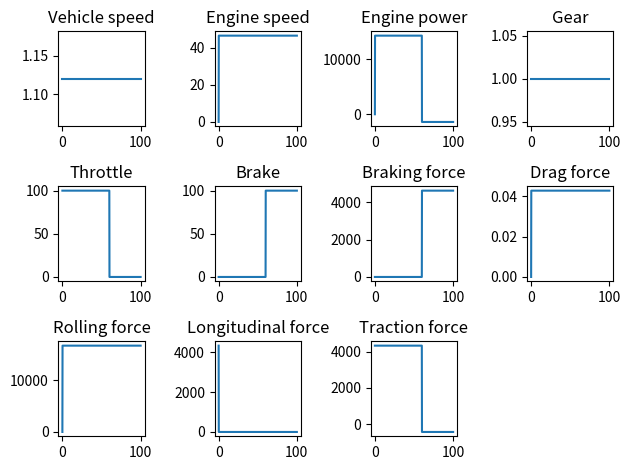

Here is the Python script that generated this plot:
import configparser
import argparse
import math
import numpy as np
import matplotlib.pyplot as plt
import logging
import sys

logging.basicConfig(level=logging.INFO, format='%(levelname)s:%(message)s')


class VehicleDynamicModel3dof():

    def __init__(self, params=None) -> None:

        self.simulation_step = None

        config = configparser.ConfigParser()

        if params is None:
            logging.warning("No parameter file. Using default values.")
        else:
            config.read(params)

        # Vehicle parameters
        self.wheel_base = config.getfloat("vehicle", "wheelbase", fallback=2.5)
        self.vehicle_mass = config.getfloat("vehicle", "mass", fallback=1390)
        self.vehicle_front_area = config.getfloat(
            "vehicle", "frontArea", fallback=2.4)
        self.vehicle_drag_coef = config.getfloat(
            "vehicle", "dragCoeficient", fallback=0.3)

        # Engine parameters
        self.engine_speed_min = config.getfloat(
            "engine", "engineSpeedMin", fallback=900)
        self.engine_speed_max = config.getfloat(
            "engine", "engineSpeedMax", fallback=6000)
        self.engine_max_torque_speed = config.getfloat(
            "engine", "maxTorqueEngineSpeed", fallback=3500)
        self.engine_max_power_speed = config.getfloat(
            "engine", "maxPowerEngineSpeed", fallback=6000)
        self.engine_torque_curve = list(map(float, config.get(
            "engine", "torqueAxis", fallback="306 385 439 450 450 367").split()))
        self.engine_speed_curve = list(map(float, config.get(
            "engine", "engineSpeedAxis", fallback="900 2020 2990 3500 5000 6500").split()))
        self.engine_power_curve = np.multiply(
            self.engine_torque_curve, self.engine_speed_curve) * np.pi / 30
        self.engine_braking_torque_curve = list(map(float, config.get(
            "engine", "brakingTorqueAxis", fallback="30 40 48 45 30 20").split()))

        # Steering parameters
        self.steering_ratio = config.getfloat(
            "steering", "steeringRatio", fallback=14)
        self.steering_wheel_angle_max = config.getfloat(
            "steering", "maxWheelAngle", fallback=32)

        # Transmission parameters
        self.transmission_gears_number = config.getint(
            "transmission", "gears", fallback=6)
        self.transmission_gear_ratios = list(map(float, config.get(
            "transmission", "gearRatios", fallback="4.71 3.14 2.11 1.67 1.29 1.00").split()))
        self.transmission_final_drive_ratio = config.getfloat(
            "transmission", "finalDriveRatio", fallback=3)
        self.transmission_driveline_efficiency = config.getfloat(
            "transmission", "driveLineEfficiency", fallback=0.9)

        # Tire parameters
        self.tire_wheel_radius = config.getfloat(
            "tire", "wheelRadius", fallback=0.9)
        self.tire_dynamic_wheel_radius = self.tire_wheel_radius * 0.98

        # Environment parameters
        self.env_air_density = config.getfloat(
            "environment", "airDensity", fallback=1.225)
        self.env_road_load_coef = config.getfloat(
            "environment", "roadLoadCoeficient", fallback=1.225)
        self.env_gravity_acceleration = config.getfloat(
            "environment", "gravityAcceleration", fallback=9.81)

        # Brakes parameters
        self.brakes_front_pads_count = config.getfloat(
            "brakes", "frontPads", fallback=2)
        self.brakes_rear_pads_count = config.getfloat(
            "brakes", "rearPads", fallback=2)
        self.brakes_static_friction = config.getfloat(
            "brakes", "staticFriction", fallback=0.92)
        self.brakes_dynamic_friction = config.getfloat(
            "brakes", "dynamicFriction", fallback=0.9)
        self.brake_piston_diameter = config.getfloat(
            "brake", "pistonDiameter", fallback=0.02)
        self.brake_pad_position_radius = config.getfloat(
            "brake", "padPositionRadius", fallback=0.15)
        self.brake_position_curve = list(map(float, config.get(
            "brake", "brakePositionPct", fallback="0 5 30 50 70 100").split()))
        self.brake_pressure_position_curve = list(map(float, config.get(
            "brake", "brakePositionPressure", fallback="0 0 15e5 30e5 50e5 60e5").split()))

        self.x = 0
        self.y = 0
        self.slope = 0

        # Vehicle variables
        self._vehicle_speed = 0
        self._vehicle_acceleration = 0
        self._wheel_speed = 0

        self._traction_force = 0
        self._longitudinal_force = 0

        # Engine variables
        self._engine_speed = 0
        self._engine_torque = 0
        self._throttle = 0

        # Transmission variables
        self._selected_gear = 1

        # Environment
        self._drag_force = 0
        self._rolling_force = 0
        self._slope_force = 0

        # Steering variables
        self.theta = 0
        self.wheel_angle = 0

        # Braking variables
        self._braking_torque = 0
        self._braking_force = 0
        self._brake_pedal = 0

    # Vehicle properties

    @property
    def vehicle_speed_mps(self):
        return self._vehicle_speed

    @property
    def vehicle_speed_kmph(self):
        return self._vehicle_speed * 3.6

    @property
    def acceleration_mps2(self):
        return self._vehicle_acceleration

    # Engine properties
    @property
    def throttle_pedal(self):
        return self._throttle * 100

    @throttle_pedal.setter
    def throttle_pedal(self, position_pct):
        if position_pct < 0 or position_pct > 100:
            raise ValueError()
        else:
            self._throttle = position_pct / 100.

    @property
    def engine_torque_nm(self):
        return self._engine_torque

    @property
    def engine_power_kw(self):
        return self._engine_torque * self._engine_speed

    @property
    def engine_speed_rpm(self):
        return self._engine_speed

    # Braking properties
    @property
    def brake_pedal(self):
        return self._brake_pedal * 100

    @brake_pedal.setter
    def brake_pedal(self, position_pct):
        self._brake_pedal = position_pct / 100.0

    @property
    def braking_torque(self):
        return self._brake_torque

    @property
    def braking_force(self):
        return self._braking_force

    # Transmission
    @property
    def gear(self):
        return self._selected_gear

    # Environment
    @property
    def drag_force(self):
        return self._drag_force

    @property
    def rolling_force(self):
        return self._rolling_force

    @property
    def slope_force(self):
        return self._slope_force

    def set_position(self, x=0, y=0, theta=0, wheel_angle=0) -> None:

        self.x = x
        self.y = y
        self.theta = theta
        self.wheel_angle = wheel_angle
        self._vehicle_speed = 0

    def steering(self, speed, wheel_angle_speed, dt):

        self.wheel_angle = self.wheel_angle + wheel_angle_speed * dt

        if self.wheel_angle > 0:
            self.wheel_angle = min(
                self.wheel_angle, self.steering_wheel_angle_max)
        else:
            self.wheel_angle = max(
                self.wheel_angle, -self.steering_wheel_angle_max)

        dx = speed * math.cos(self.theta)
        dy = speed * math.sin(self.theta)
        dtheta = speed * math.tan(self.wheel_angle) / self.wheel_base

        self.x = self.x + dx * dt
        self.y = self.y + dy * dt
        self.theta = self.theta + dtheta * dt

        return self.x, self.y, self.theta

    def _brake_model(self, brake_position) -> float:
        """
        Calculates braking force from brake pedal position.
        @brake_position:
        @return: Braking force
        """
        brake_pressure = np.interp(
            brake_position * 100.0, self.brake_position_curve, self.brake_pressure_position_curve) * 2

        if self._wheel_speed != 0:
            braking_torque_front_dynamic = self.brakes_dynamic_friction * brake_pressure * math.pi * self.brake_piston_diameter * \
                self.brake_piston_diameter * self.brake_pad_position_radius * \
                self.brakes_front_pads_count / 4
            braking_torque_rear_dynamic = self.brakes_dynamic_friction * brake_pressure * math.pi * self.brake_piston_diameter * \
                self.brake_piston_diameter * self.brake_pad_position_radius * \
                self.brakes_rear_pads_count / 4
            self._braking_torque = 2 * braking_torque_front_dynamic + \
                2 * braking_torque_rear_dynamic
        else:
            braking_torque_front_static = self.brakes_static_friction * brake_pressure * math.pi * self.brake_piston_diameter * \
                self.brake_piston_diameter * self.brake_pad_position_radius * \
                self.brakes_front_pads_count / 4

            braking_torque_rear_static = self.brakes_static_friction * brake_pressure * math.pi * self.brake_piston_diameter * \
                self.brake_piston_diameter * self.brake_pad_position_radius * \
                self.brakes_rear_pads_count / 4
            self._braking_torque = 2 * braking_torque_front_static + \
                2 * braking_torque_rear_static

        self._braking_force = self._braking_torque / self.tire_dynamic_wheel_radius
        return self._braking_force

    def _engine_model(self, speed: float) -> float:
        """
        Model of the engine.
        @speed: Engine speed
        @return: Engine torque
        """
        self._engine_speed = np.clip(
            speed, self.engine_speed_min, self.engine_speed_max)

        if self._throttle == 0:
            self._engine_torque = - np.interp(
                self._engine_speed, self.engine_speed_curve, self.engine_braking_torque_curve)
        else:
            self._engine_torque = np.interp(
                self._engine_speed, self.engine_speed_curve, self.engine_torque_curve) * self._throttle
        return self._engine_torque

    def _transmission_model(self, engine_torque: float, transmission_speed: float) -> tuple[float, float]:
        """Transmission model
        @engine_torque: Engine torque [Nm]
        @transmission_speed: Transmission speed [rad/s]
        return: tuple(transmission torque, engine speed [rpm])"""
        gear_ratio = self.transmission_gear_ratios[self._shifter_model(
            self._engine_speed) - 1]
        transmission_torque = engine_torque * \
            self.transmission_driveline_efficiency * \
            gear_ratio * self.transmission_final_drive_ratio

        engine_speed = gear_ratio * transmission_speed * \
            30 / math.pi * self.transmission_final_drive_ratio

        return transmission_torque, engine_speed

    def _shifter_model(self, engine_speed: float) -> int:
        """Shifter model. Shifter shifts up when engine speed reaches maximum power and shifts down when engine speed
        is bellow maximum torque speed.
        @engine_speed: Engine speed
        @return: Gear number
        """

        # Upshift
        if engine_speed >= self.engine_max_power_speed and self._selected_gear < self.transmission_gears_number:
            self._selected_gear += 1
        # Downshift
        elif engine_speed <= self.engine_max_torque_speed and self._selected_gear > 1:
            self._selected_gear -= 1

        return self._selected_gear

    def _vehicle_model(self, wheel_torque: float) -> float:
        """Vehicle model
        @wheel_torque: Torque on the wheels/transmission.
        @return: wheel speed [rad/s]
        """
        self._traction_force = wheel_torque / self.tire_wheel_radius
        self._braking_force = self._brake_model(self._brake_pedal)
        self._slope_force = self.vehicle_mass * \
            self.env_gravity_acceleration * math.sin(self.slope)

        if abs(self._vehicle_speed > 0.1):
            self._rolling_force = self.vehicle_mass * self.env_gravity_acceleration * \
                self.env_road_load_coef * math.cos(self.slope)
        else:
            self._rolling_force = 0

        self._drag_force = 0.5 * self.env_air_density * self.vehicle_drag_coef * \
            self.vehicle_front_area * \
            abs(self._vehicle_speed) * self._vehicle_speed

        traction_limit = self.vehicle_mass * self.env_gravity_acceleration * 1.1 * 0.5

        if self._vehicle_speed >= 2:
            self._longitudinal_force = self._traction_force - self._slope_force - \
                self._rolling_force - self._drag_force - self._braking_force
        elif self._vehicle_speed >= 0:
            self._longitudinal_force = self._traction_force - self._slope_force - \
                self._rolling_force - self._drag_force - min(self._braking_force, self._traction_force - self._slope_force - \
                self._rolling_force - self._drag_force)
        else:
            self._longitudinal_force = self._traction_force - self._slope_force + \
                self._rolling_force + self._drag_force + self._braking_force

        self._vehicle_acceleration = self._longitudinal_force / self.vehicle_mass
        self._vehicle_speed = self._vehicle_speed + \
            self._vehicle_acceleration * self.simulation_step

        wheel_speed = self._vehicle_speed / self.tire_wheel_radius
        return wheel_speed

    def update(self, dt):

        self.simulation_step = dt
        self.engine_torque = self._engine_model(self._engine_speed)
        self.transmission_torque, self._engine_speed = self._transmission_model(
            self.engine_torque, self._wheel_speed)
        self._wheel_speed = self._vehicle_model(self.transmission_torque)

    def plot_vehicle_telemetry(self, parameters: str) -> None:

        parameters = set(parameters)
        plot_number = 5  # len(parameters)

        if plot_number == 0:
            return

        plot_rows = math.floor(math.sqrt(plot_number))
        plot_cols = math.ceil(plot_number / plot_rows)
        plot_pos = 1

        plt.figure("Vehicle telemetry")

        plt.subplot(plot_rows, plot_cols, plot_pos)
        plt.bar(["Vehicle speed"], self.vehicle_speed_kmph, color="red")
        plt.ylim((0, 250))
        plot_pos += 1

        plt.subplot(plot_rows, plot_cols, plot_pos)
        plt.bar(["Gear"], self.gear, color="green")
        plt.ylim((0, 6))
        plot_pos += 1

        plt.pause(0.1)

    def plot_vehicle_parameters(self, parameters_to_show: str) -> None:

        parameters_to_show = set(parameters_to_show)
        plot_numbers = {"e": 3, "b": 1, "t": 1, "o": 1}

        plot_number = sum(
            plot_numbers[key] for key in plot_numbers if key in parameters_to_show)

        if plot_number == 0:
            return

        plot_rows = math.floor(math.sqrt(plot_number))
        plot_cols = math.ceil(plot_number / plot_rows)
        plot_pos = 1

        plt.figure("Vehicle parameters")
        # Engine
        if "e" in parameters_to_show:
            plt.subplot(plot_rows, plot_cols, plot_pos)
            plt.title("Engine power curve")
            plt.xlabel("Engine speed [1/min]")
            plt.ylabel("Engine power [kW]")
            plt.plot(self.engine_speed_curve, self.engine_power_curve / 1e3)
            plt.axvline(self.engine_max_power_speed, color="r", linestyle=":")
            plt.axvspan(self.engine_speed_min,
                        self.engine_speed_max, color="g", alpha=0.2)
            plot_pos += 1

            plt.subplot(plot_rows, plot_cols, plot_pos)
            plt.title("Engine torque curve")
            plt.xlabel("Engine speed [1/min]")
            plt.ylabel("Engine torque [Nm]")
            plt.plot(self.engine_speed_curve, self.engine_torque_curve)
            plt.axvline(self.engine_max_torque_speed, color="r", ls=":")
            plot_pos += 1

            plt.subplot(plot_rows, plot_cols, plot_pos)
            plt.title("Engine braking curve")
            plt.xlabel("Engine speed [1/min]")
            plt.ylabel("Engine braking torque [Nm]")
            plt.plot(self.engine_speed_curve, self.engine_braking_torque_curve)
            plot_pos += 1

        # Braking
        if "b" in parameters_to_show:
            plt.subplot(plot_rows, plot_cols, plot_pos)
            plt.title("Braking")
            plt.xlabel("Brake pedal position [%]")
            plt.ylabel("Brakes pressure [Pa]")
            plt.plot(self.brake_position_curve,
                     self.brake_pressure_position_curve)
            plot_pos += 1
        # Transmission
        if "t" in parameters_to_show:
            plt.subplot(plot_rows, plot_cols, plot_pos)
            plt.title("Gear ratios")
            plt.xlabel("Gear index [-]")
            plt.ylabel("Gear ratio [-]")
            plt.bar(range(1, self.transmission_gears_number + 1),
                    self.transmission_gear_ratios)
            plot_pos += 1

        plt.tight_layout()
        plt.show()


def main():

    vehicle = VehicleDynamicModel3dof("vehicle/mazda.ini")
    interval = np.linspace(0, 100, 1001)

    vehicle_speed = list()
    engine_speed = list()
    engine_power = list()
    gear = list()
    throttle = list()
    brake = list()
    braking_force = list()
    drag_force = list()
    rolling_force = list()
    longitudinal_force = list()
    traction_force = list()

    vehicle.throttle_pedal = 100
    vehicle.brake_pedal = 0

    for t in interval:

        if t > 20:
            # vehicle.throttle_pedal = 0
            pass
        if t > 40:
            #vehicle.throttle_pedal = 50
            pass
        if t > 60:
            vehicle.throttle_pedal = 0
            vehicle.brake_pedal = 100
        if t > 80:
            vehicle.brake_pedal = 100

        vehicle.update(0.1)
        vehicle_speed.append(vehicle.vehicle_speed_kmph)
        engine_speed.append(vehicle.engine_speed_rpm)
        engine_power.append(vehicle.engine_power_kw)
        throttle.append(vehicle.throttle_pedal)
        brake.append(vehicle.brake_pedal)
        gear.append(vehicle.gear)
        braking_force.append(vehicle.braking_force)
        drag_force.append(vehicle.drag_force)
        rolling_force.append(vehicle.rolling_force)
        longitudinal_force.append(vehicle._longitudinal_force)
        traction_force.append(vehicle._traction_force)

    plot_row = 3
    plot_col = 4

    plt.figure("Vehicle")
    plt.subplot(plot_row, plot_col, 1)
    plt.title("Vehicle speed")
    plt.plot(interval, vehicle_speed)

    plt.subplot(plot_row, plot_col, 2)
    plt.title("Engine speed")
    plt.plot(interval, engine_speed)

    plt.subplot(plot_row, plot_col, 3)
    plt.title("Engine power")
    plt.plot(interval, engine_power)

    plt.subplot(plot_row, plot_col, 4)
    plt.title("Gear")
    plt.plot(interval, gear)

    plt.subplot(plot_row, plot_col, 5)
    plt.title("Throttle")
    plt.plot(interval, throttle)

    plt.subplot(plot_row, plot_col, 6)
    plt.title("Brake")
    plt.plot(interval, brake)

    plt.subplot(plot_row, plot_col, 7)
    plt.title("Braking force")
    plt.plot(interval, braking_force)

    plt.subplot(plot_row, plot_col, 8)
    plt.title("Drag force")
    plt.plot(interval, drag_force)

    plt.subplot(plot_row, plot_col, 9)
    plt.title("Rolling force")
    plt.plot(interval, rolling_force)

    plt.subplot(plot_row, plot_col, 10)
    plt.title("Longitudinal force")
    plt.plot(interval, longitudinal_force)

    plt.subplot(plot_row, plot_col, 11)
    plt.title("Traction force")
    plt.plot(interval, traction_force)

    plt.tight_layout()
    plt.show()


if __name__ == "__main__":

    parser = argparse.ArgumentParser(description='Vehicle model with 3DOF.')
    parser.add_argument("--parameters")
    parser.add_argument("--telemetry")
    args = parser.parse_args()

    main()
